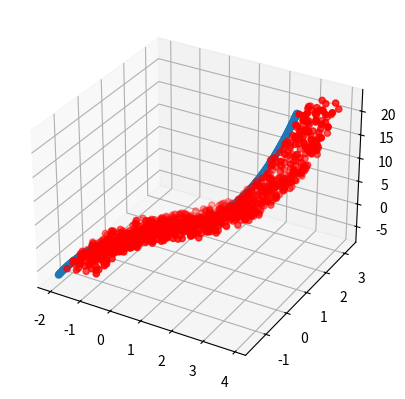

Here is the Python script that generated this plot:
#!/usr/bin/python
#coding:utf-8
########################################################################
# File Name: a.py
# Author: forest
# Mail: [email redacted] 
# Created Time: 2018年05月07日 星期一 19时39分56秒
########################################################################
import matplotlib.pyplot as plt
import numpy as np
from mpl_toolkits.mplot3d import Axes3D

n = 1000
X = np.linspace(-2,3,n)
Y = X*0.8
Z = X*X*Y

ax = plt.subplot(111, projection='3d')
ax.scatter(X,Y,Z)
X += np.random.rand(n)
Y += np.random.rand(n)
Z += np.random.rand(n)
ax.scatter(X,Y,Z,c='r')

plt.show()

_X = np.expand_dims(X,1)
_Y = np.expand_dims(Y,1)
_Z = np.expand_dims(Z,1)
data = np.hstack((_X,_Y,_Z))
np.savetxt('mydata.txt', data, fmt='%.4f', delimiter=',')
